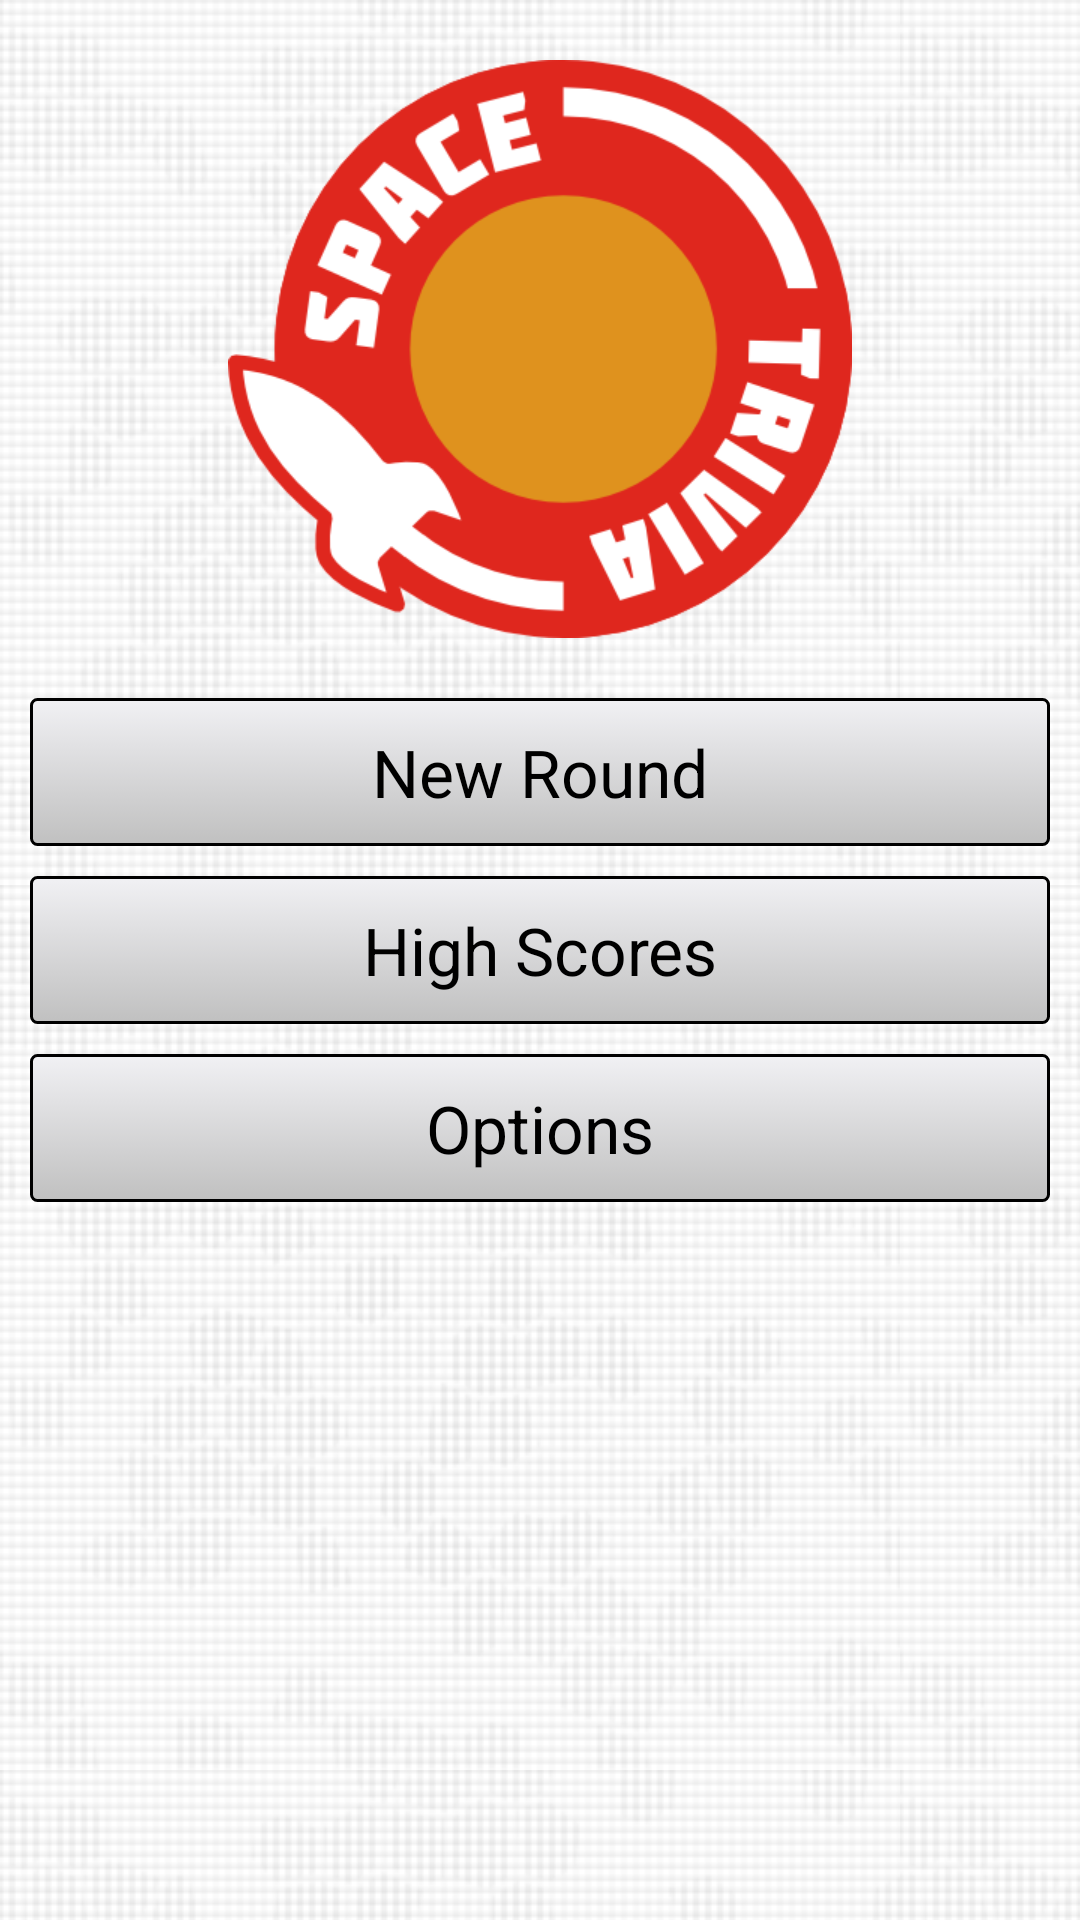

Reconstruct the res/layout file that produces this screen, plus the resources it refers to.
<!-- AndroidManifest.xml: activity theme android:Theme.NoTitleBar.Fullscreen -->
<!-- res/layout/main.xml -->
<?xml version="1.0" encoding="utf-8"?>
<LinearLayout xmlns:android="http://schemas.android.com/apk/res/android"
    style="@style/View"
    android:layout_width="fill_parent"
    android:layout_height="fill_parent"
    android:orientation="vertical" >

	<ImageView
	    style="@style/AppLogo"
        android:layout_gravity="center"
        android:src="@drawable/logo"
        android:contentDescription="@string/content_desc_logo"/>
		
	    <LinearLayout
        style="@style/ButtonFrame"
    	android:orientation="vertical" >
			<Button
			    style="@style/StandardButton"
     			android:id="@+id/categoriesButton"
     			android:text="@string/new_round_label"
     			android:onClick="showCategories" />
			<Button
			    style="@style/StandardButton"
     			android:id="@+id/scoresButton"
     			android:text="@string/high_scores_label"
     			android:onClick="showScores" />
			<Button
			    style="@style/StandardButton"
     			android:id="@+id/optionsButton"
     			android:text="@string/options_label"
     			android:onClick="showOptions" />
		</LinearLayout>

</LinearLayout>
<!-- resources referenced by this layout -->
<resources>
  <string name="content_desc_logo">Space Trivia logo</string>
  <string name="high_scores_label">High Scores</string>
  <string name="new_round_label">New Round</string>
  <string name="options_label">Options</string>
  <style name="AppLogo">
          <item name="android:layout_width">wrap_content</item>
          <item name="android:layout_height">wrap_content</item>
          <item name="android:layout_marginTop">20dp</item>
          <item name="android:layout_marginBottom">10dp</item>
      </style>
  <style name="ButtonFrame">
          <item name="android:layout_width">fill_parent</item>
          <item name="android:layout_height">wrap_content</item>
          <item name="android:layout_marginBottom">10dp</item>
      </style>
  <style name="StandardButton" parent="@android:style/TextAppearance.Large">
          <item name="android:background">@drawable/standard_button</item>
          <item name="android:layout_width">fill_parent</item>
          <item name="android:layout_height">wrap_content</item>
          <item name="android:layout_marginTop">10dp</item>
          <item name="android:layout_marginLeft">10dp</item>
          <item name="android:layout_marginRight">10dp</item>
          <item name="android:textColor">@color/black</item>
      </style>
  <style name="View" parent="@android:style/Theme.Light.NoTitleBar.Fullscreen">
          <item name="android:layout_width">fill_parent</item>
          <item name="android:layout_height">wrap_content</item>
          <item name="android:background">@drawable/background</item>
          <item name="android:textColor">@color/black</item>
          <item name="android:typeface">monospace</item>
      </style>
  <color name="black">#000000</color>
  <!-- drawable background (drawable) -->
  <bitmap
      xmlns:android="http://schemas.android.com/apk/res/android"
      android:src="@drawable/background_img"
      android:tileMode="repeat"
      android:dither="true" />
  <color name="orange1">#F59330</color>
  <color name="orange2">#F7D896</color>
  <color name="blue2">#92d2ce</color>
  <color name="blue1">#68B3AF</color>
  <color name="silver2">#F1F1F4</color>
  <color name="silver1">#C0C0C0</color>
</resources>
